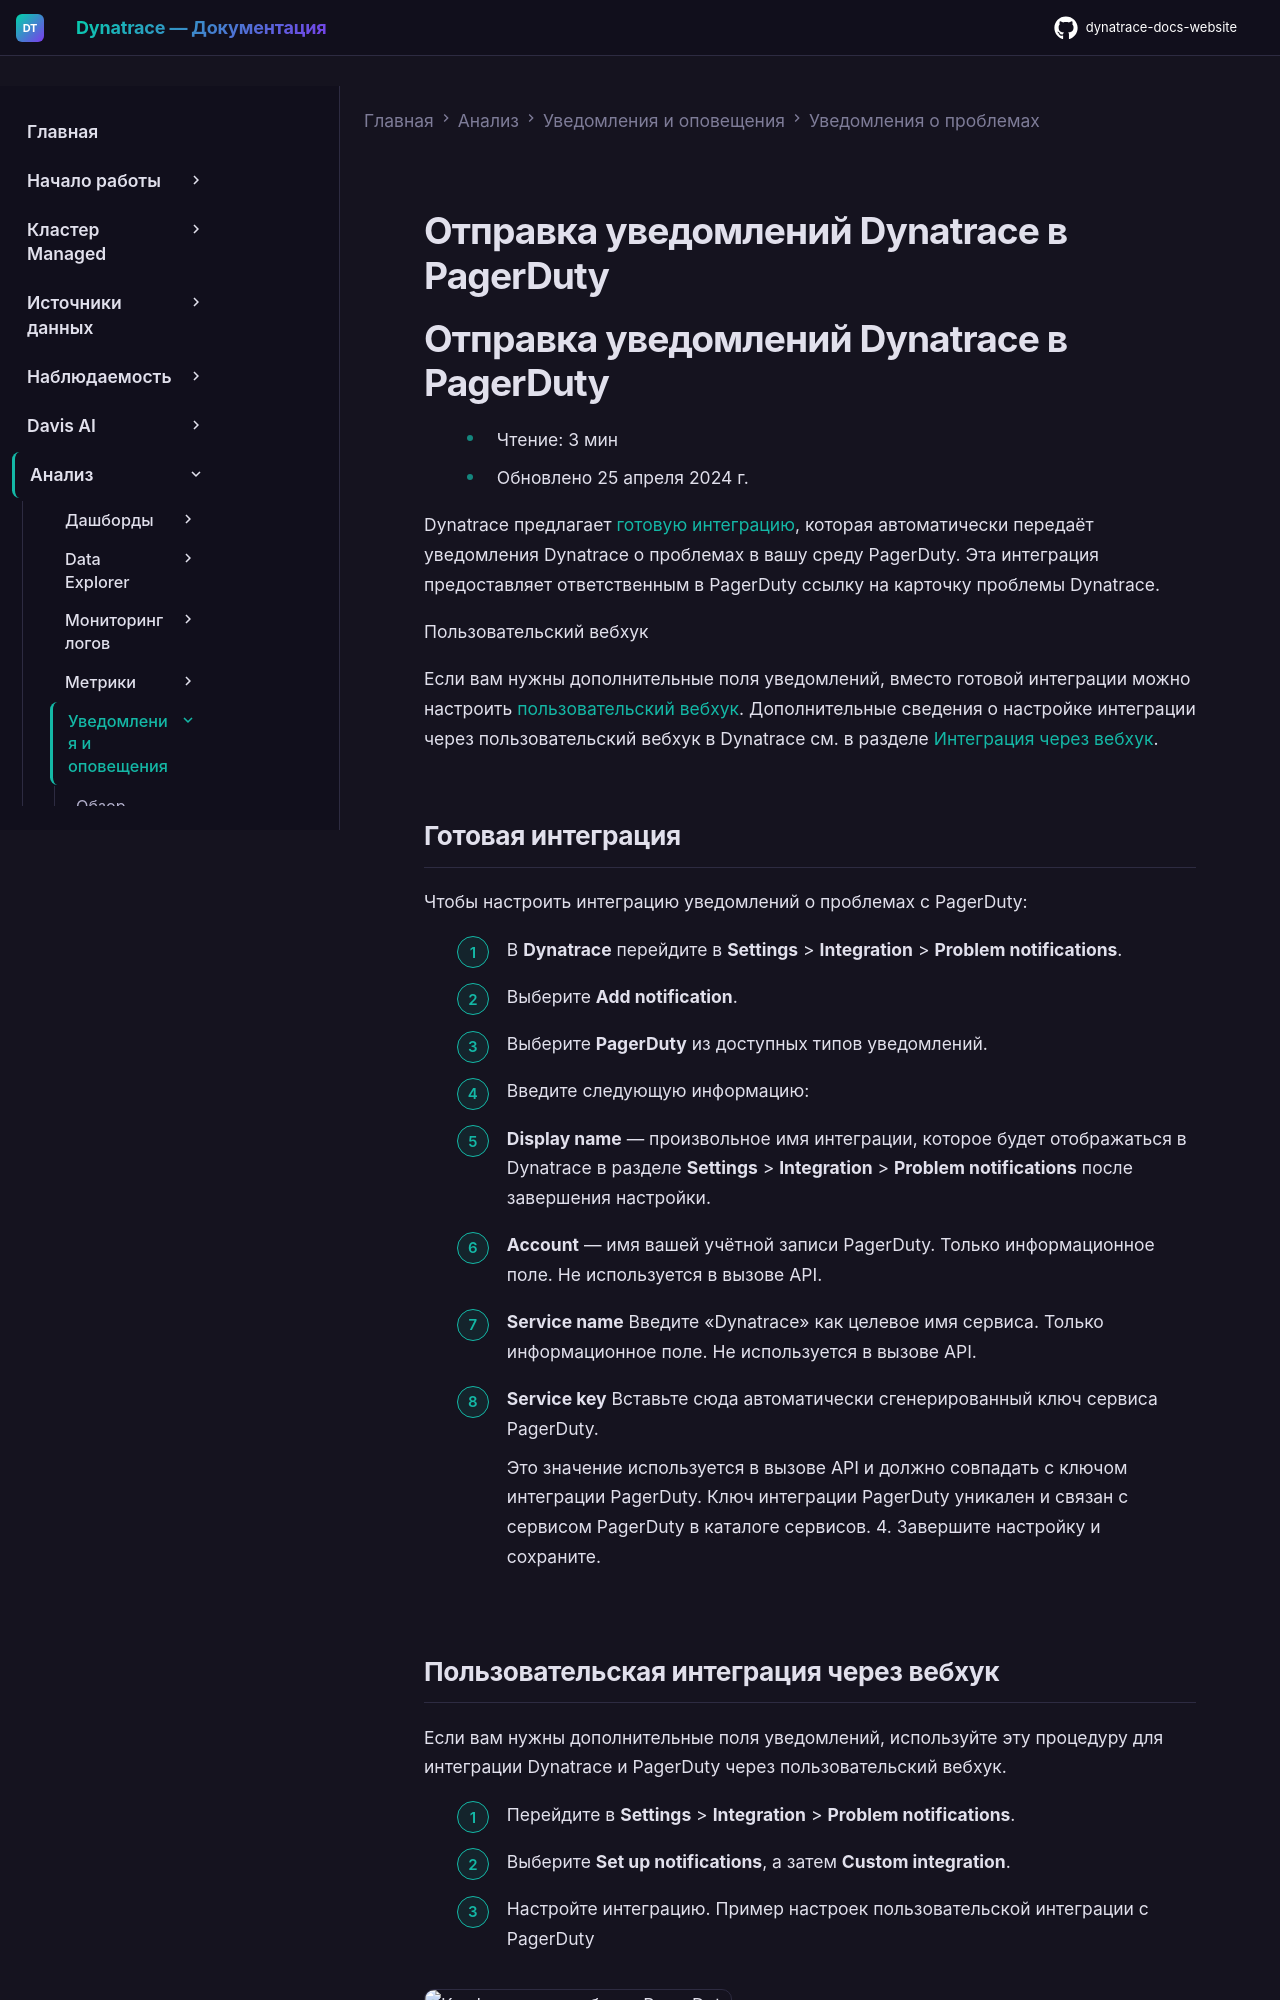

repository: Yerkebulan-Ardabayev/dynatrace-docs-website · page: managed-ru/analyze-explore-automate/notifications-and-alerting/problem-notifications/pagerduty-integration/index.html · generator: mkdocs

---
title: Отправка уведомлений Dynatrace в PagerDuty
source: https://docs.dynatrace.com/managed/analyze-explore-automate/notifications-and-alerting/problem-notifications/pagerduty-integration
scraped: 2026-05-12T11:24:56.771742
---

# Отправка уведомлений Dynatrace в PagerDuty

# Отправка уведомлений Dynatrace в PagerDuty

* Чтение: 3 мин
* Обновлено 25 апреля 2024 г.

Dynatrace предлагает [готовую интеграцию](#out-of-the-box-integration), которая автоматически передаёт уведомления Dynatrace о проблемах в вашу среду PagerDuty. Эта интеграция предоставляет ответственным в PagerDuty ссылку на карточку проблемы Dynatrace.

Пользовательский вебхук

Если вам нужны дополнительные поля уведомлений, вместо готовой интеграции можно настроить [пользовательский вебхук](#custom-integration). Дополнительные сведения о настройке интеграции через пользовательский вебхук в Dynatrace см. в разделе [Интеграция через вебхук](/managed/analyze-explore-automate/notifications-and-alerting/problem-notifications/webhook-integration "Узнайте, как настроить уведомления о проблемах через пользовательский вебхук.").

## Готовая интеграция

Чтобы настроить интеграцию уведомлений о проблемах с PagerDuty:

1. В **Dynatrace** перейдите в **Settings** > **Integration** > **Problem notifications**.
2. Выберите **Add notification**.
3. Выберите **PagerDuty** из доступных типов уведомлений.

3. Введите следующую информацию:

   * **Display name** — произвольное имя интеграции, которое будет отображаться в Dynatrace в разделе **Settings** > **Integration** > **Problem notifications** после завершения настройки.
   * **Account** — имя вашей учётной записи PagerDuty. Только информационное поле. Не используется в вызове API.
   * **Service name**
     Введите «Dynatrace» как целевое имя сервиса. Только информационное поле. Не используется в вызове API.
   * **Service key**
     Вставьте сюда автоматически сгенерированный ключ сервиса PagerDuty.

     Это значение используется в вызове API и должно совпадать с ключом интеграции PagerDuty. Ключ интеграции PagerDuty уникален и связан с сервисом PagerDuty в каталоге сервисов.
4. Завершите настройку и сохраните.
